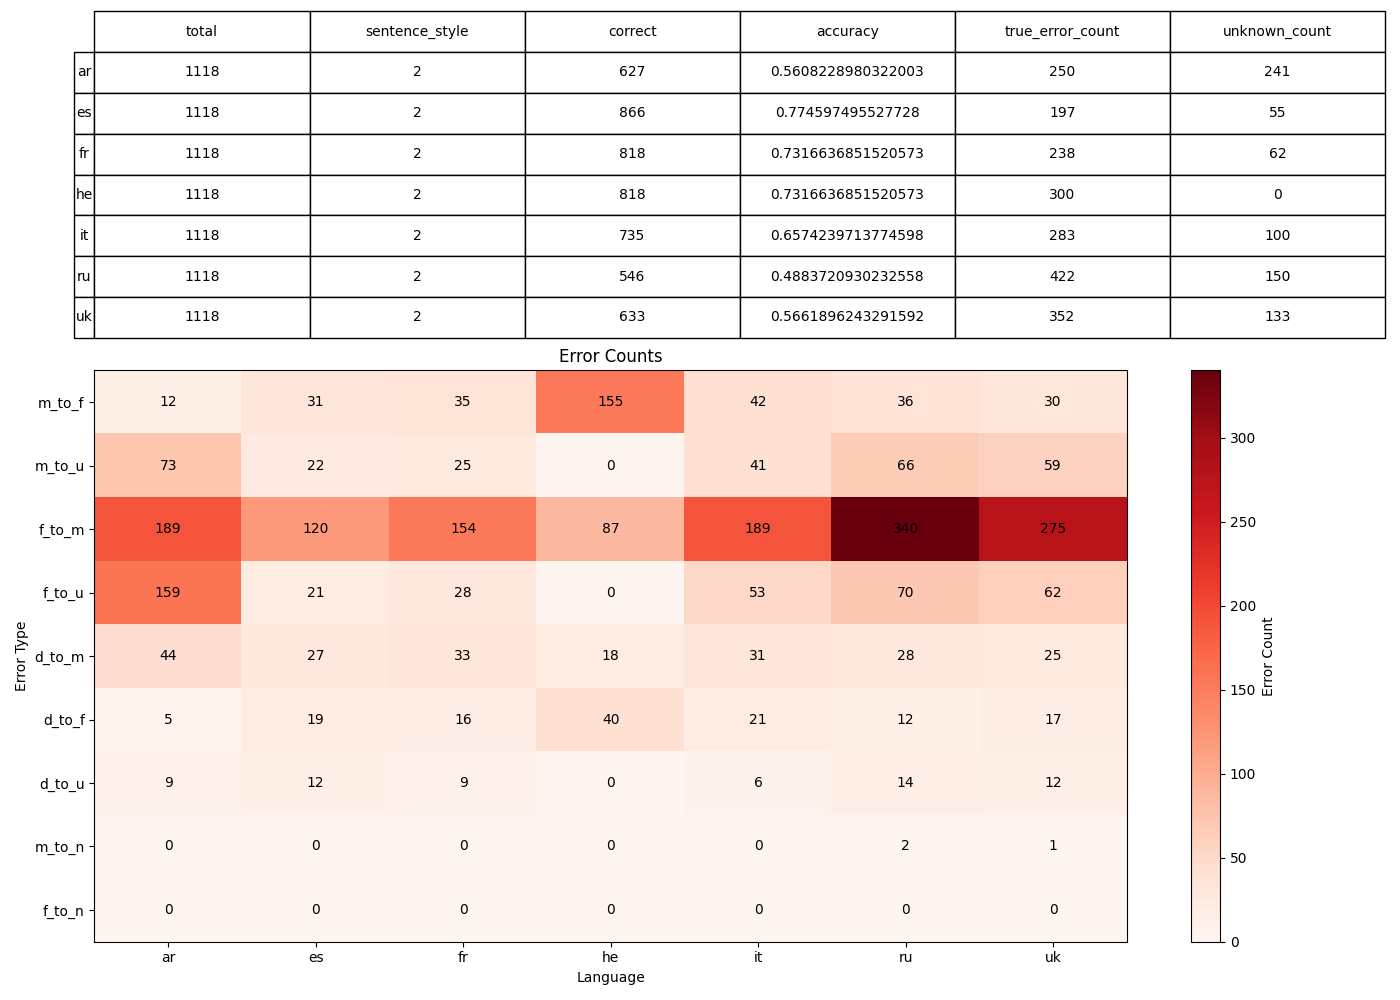

The data file committed next to this chart (first rows):
, 0, 1, 2, 3, 4, 5, 6
language, ar, es, fr, he, it, ru, uk
sentence_style, 2, 2, 2, 2, 2, 2, 2
total, 1118, 1118, 1118, 1118, 1118, 1118, 1118
correct, 627, 866, 818, 818, 735, 546, 633
accuracy, 0.5608, 0.7746, 0.7317, 0.7317, 0.6574, 0.4884, 0.5662
true_error_count, 250, 197, 238, 300, 283, 422, 352
unknown_count, 241, 55, 62, 0, 100, 150, 133
error_m_to_f, 12, 31, 35, 155, 42, 36, 30
error_m_to_u, 73, 22, 25, 0, 41, 66, 59
error_f_to_m, 189, 120, 154, 87, 189, 340, 275
error_f_to_u, 159, 21, 28, 0, 53, 70, 62
error_d_to_m, 44, 27, 33, 18, 31, 28, 25
error_d_to_f, 5, 19, 16, 40, 21, 12, 17
error_d_to_u, 9, 12, 9, 0, 6, 14, 12
error_m_to_n, 0, 0, 0, 0, 0, 2, 1
error_f_to_n, 0, 0, 0, 0, 0, 0, 0
